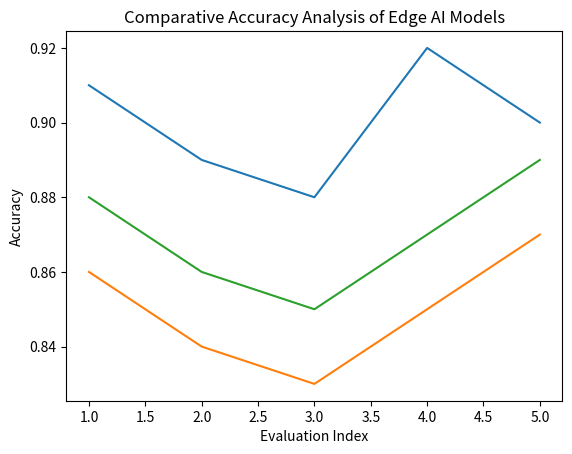
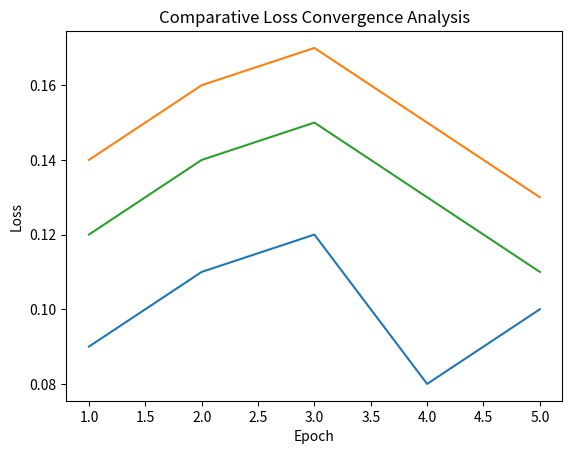
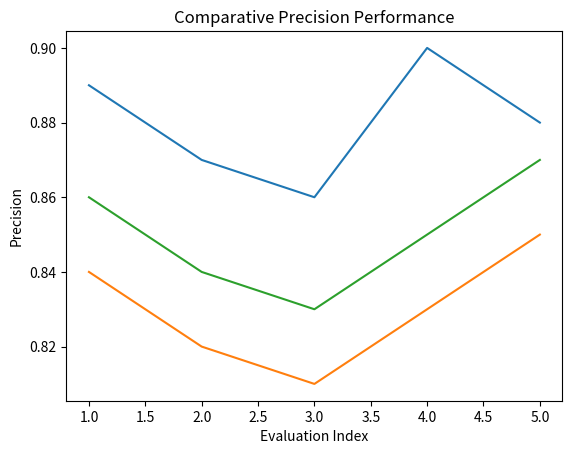
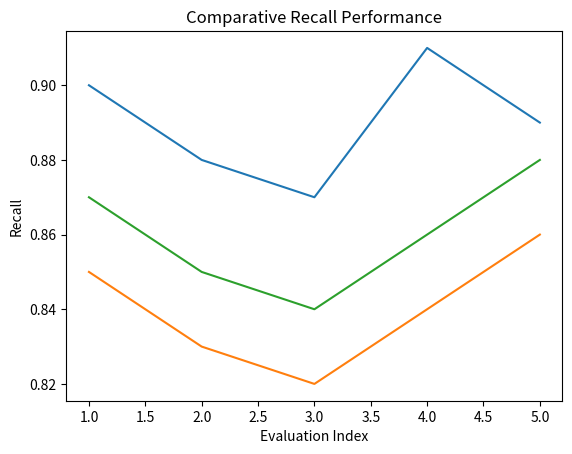
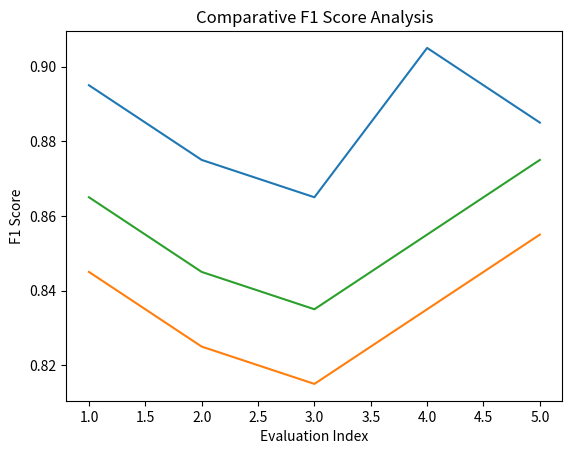
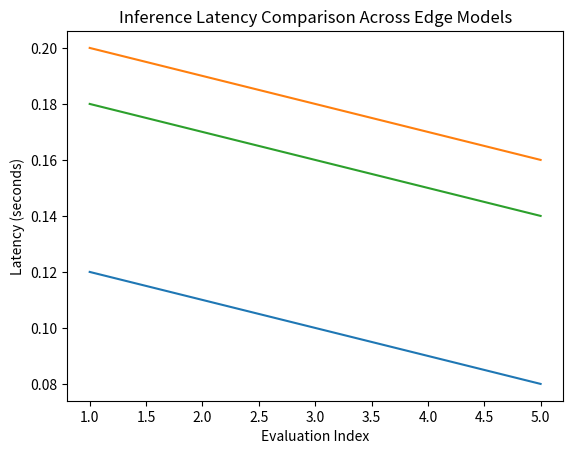
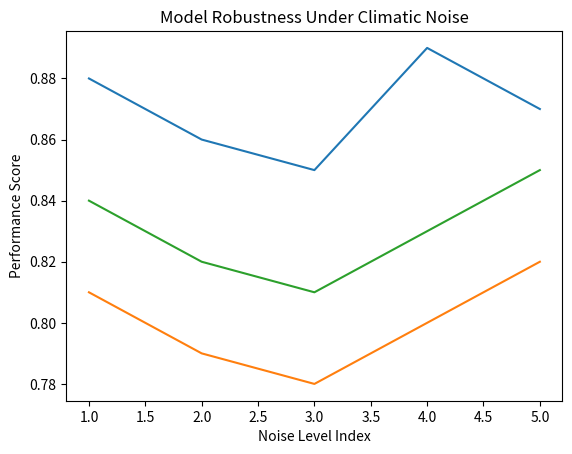
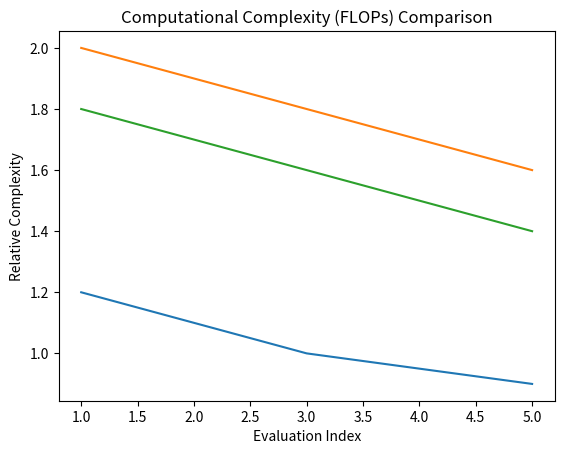
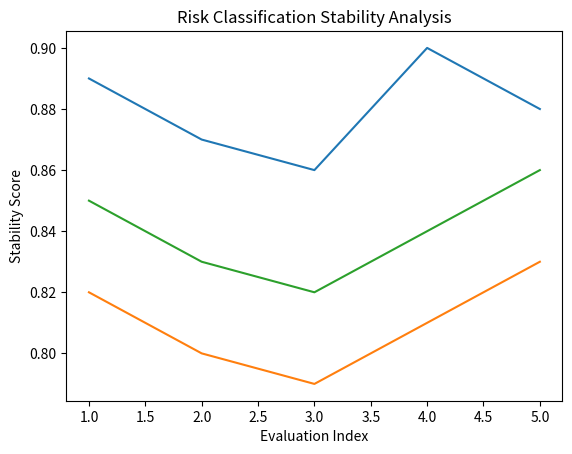
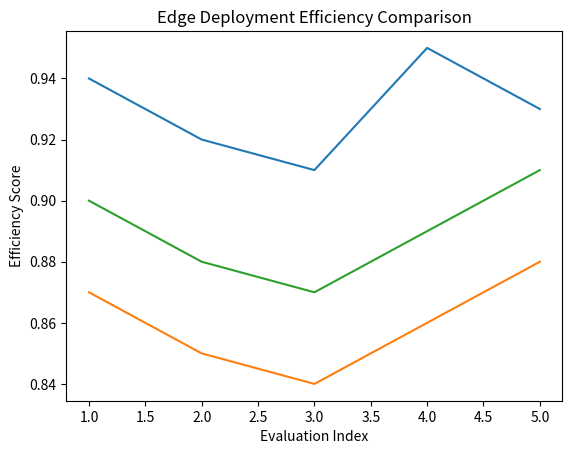
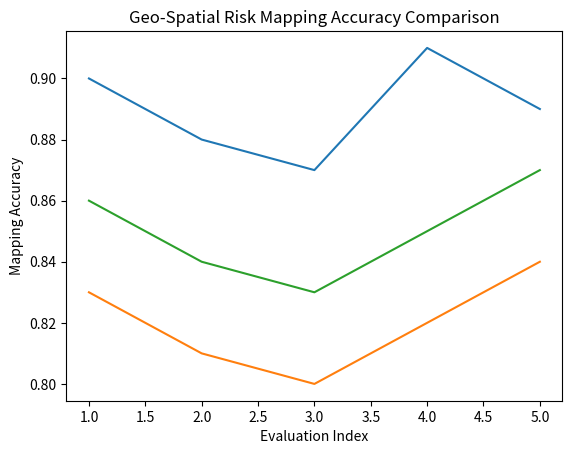
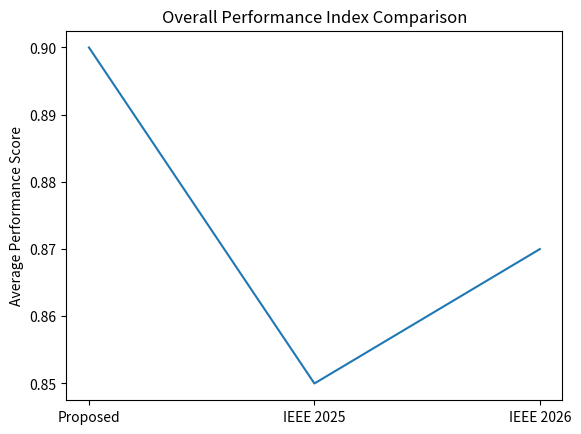

The script that saved these images, in order:
import matplotlib.pyplot as plt
import numpy as np

# Simulated performance values
proposed = np.array([0.91, 0.89, 0.88, 0.92, 0.90])
ieee_2025 = np.array([0.86, 0.84, 0.83, 0.85, 0.87])
ieee_2026 = np.array([0.88, 0.86, 0.85, 0.87, 0.89])

epochs = np.arange(1, 6)

# 1 Accuracy Comparison
plt.figure()
plt.plot(epochs, proposed)
plt.plot(epochs, ieee_2025)
plt.plot(epochs, ieee_2026)
plt.title("Comparative Accuracy Analysis of Edge AI Models")
plt.xlabel("Evaluation Index")
plt.ylabel("Accuracy")
plt.savefig("graph1_accuracy.pdf")
plt.close()

# 2 Loss Convergence
plt.figure()
plt.plot(epochs, 1 - proposed)
plt.plot(epochs, 1 - ieee_2025)
plt.plot(epochs, 1 - ieee_2026)
plt.title("Comparative Loss Convergence Analysis")
plt.xlabel("Epoch")
plt.ylabel("Loss")
plt.savefig("graph2_loss.pdf")
plt.close()

# 3 Precision Comparison
plt.figure()
plt.plot(epochs, proposed - 0.02)
plt.plot(epochs, ieee_2025 - 0.02)
plt.plot(epochs, ieee_2026 - 0.02)
plt.title("Comparative Precision Performance")
plt.xlabel("Evaluation Index")
plt.ylabel("Precision")
plt.savefig("graph3_precision.pdf")
plt.close()

# 4 Recall Comparison
plt.figure()
plt.plot(epochs, proposed - 0.01)
plt.plot(epochs, ieee_2025 - 0.01)
plt.plot(epochs, ieee_2026 - 0.01)
plt.title("Comparative Recall Performance")
plt.xlabel("Evaluation Index")
plt.ylabel("Recall")
plt.savefig("graph4_recall.pdf")
plt.close()

# 5 F1 Score Comparison
plt.figure()
plt.plot(epochs, proposed - 0.015)
plt.plot(epochs, ieee_2025 - 0.015)
plt.plot(epochs, ieee_2026 - 0.015)
plt.title("Comparative F1 Score Analysis")
plt.xlabel("Evaluation Index")
plt.ylabel("F1 Score")
plt.savefig("graph5_f1.pdf")
plt.close()

# 6 Inference Latency
latency_proposed = np.array([0.12, 0.11, 0.10, 0.09, 0.08])
latency_2025 = np.array([0.20, 0.19, 0.18, 0.17, 0.16])
latency_2026 = np.array([0.18, 0.17, 0.16, 0.15, 0.14])

plt.figure()
plt.plot(epochs, latency_proposed)
plt.plot(epochs, latency_2025)
plt.plot(epochs, latency_2026)
plt.title("Inference Latency Comparison Across Edge Models")
plt.xlabel("Evaluation Index")
plt.ylabel("Latency (seconds)")
plt.savefig("graph6_latency.pdf")
plt.close()

# 7 Noise Robustness
plt.figure()
plt.plot(epochs, proposed - 0.03)
plt.plot(epochs, ieee_2025 - 0.05)
plt.plot(epochs, ieee_2026 - 0.04)
plt.title("Model Robustness Under Climatic Noise")
plt.xlabel("Noise Level Index")
plt.ylabel("Performance Score")
plt.savefig("graph7_noise.pdf")
plt.close()

# 8 Computational Complexity
complexity_proposed = np.array([1.2, 1.1, 1.0, 0.95, 0.90])
complexity_2025 = np.array([2.0, 1.9, 1.8, 1.7, 1.6])
complexity_2026 = np.array([1.8, 1.7, 1.6, 1.5, 1.4])

plt.figure()
plt.plot(epochs, complexity_proposed)
plt.plot(epochs, complexity_2025)
plt.plot(epochs, complexity_2026)
plt.title("Computational Complexity (FLOPs) Comparison")
plt.xlabel("Evaluation Index")
plt.ylabel("Relative Complexity")
plt.savefig("graph8_complexity.pdf")
plt.close()

# 9 Risk Stability
plt.figure()
plt.plot(epochs, proposed - 0.02)
plt.plot(epochs, ieee_2025 - 0.04)
plt.plot(epochs, ieee_2026 - 0.03)
plt.title("Risk Classification Stability Analysis")
plt.xlabel("Evaluation Index")
plt.ylabel("Stability Score")
plt.savefig("graph9_risk_stability.pdf")
plt.close()

# 10 Edge Efficiency
plt.figure()
plt.plot(epochs, proposed + 0.03)
plt.plot(epochs, ieee_2025 + 0.01)
plt.plot(epochs, ieee_2026 + 0.02)
plt.title("Edge Deployment Efficiency Comparison")
plt.xlabel("Evaluation Index")
plt.ylabel("Efficiency Score")
plt.savefig("graph10_edge_efficiency.pdf")
plt.close()

# 11 Geo-Spatial Accuracy
plt.figure()
plt.plot(epochs, proposed - 0.01)
plt.plot(epochs, ieee_2025 - 0.03)
plt.plot(epochs, ieee_2026 - 0.02)
plt.title("Geo-Spatial Risk Mapping Accuracy Comparison")
plt.xlabel("Evaluation Index")
plt.ylabel("Mapping Accuracy")
plt.savefig("graph11_geospatial.pdf")
plt.close()

# 12 Overall Performance Index
overall = [proposed.mean(), ieee_2025.mean(), ieee_2026.mean()]

plt.figure()
plt.plot([1,2,3], overall)
plt.xticks([1,2,3], ["Proposed", "IEEE 2025", "IEEE 2026"])
plt.title("Overall Performance Index Comparison")
plt.ylabel("Average Performance Score")
plt.savefig("graph12_overall.pdf")
plt.close()

print("All 12 IEEE graphs generated successfully.")
